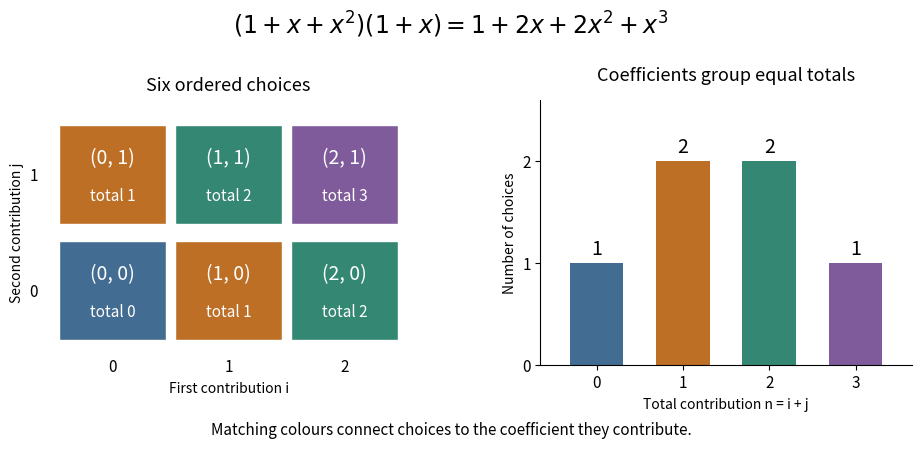

Recreate this plot in Python. (Note: this script raises an exception after producing the figure.)
"""Group polynomial product terms by total contribution; write PNG to cwd.

Uses the repository's NumPy and Matplotlib dependencies, Python 3.14.4.
"""

from pathlib import Path

import matplotlib
matplotlib.use("Agg")
import matplotlib.pyplot as plt
from matplotlib.patches import Rectangle
import numpy as np


def main():
    colours = ["#426c91", "#bd6f26", "#338773", "#805b9b"]
    counts = np.convolve([1, 1, 1], [1, 1])
    fig, axes = plt.subplots(1, 2, figsize=(9.6, 4.5), dpi=120)
    fig.patch.set_facecolor("white")
    ax = axes[0]
    for i in range(3):
        for j in range(2):
            total = i + j
            ax.add_patch(Rectangle((i - 0.46, j - 0.43), 0.92, 0.86,
                                   facecolor=colours[total], edgecolor="white"))
            ax.text(i, j + 0.14, f"({i}, {j})", ha="center", va="center",
                    fontsize=14, color="white")
            ax.text(i, j - 0.19, f"total {total}", ha="center", va="center",
                    fontsize=11, color="white")
    ax.set(xlim=(-0.6, 2.6), ylim=(-0.55, 1.55), xticks=range(3), yticks=range(2),
           xlabel="First contribution i", ylabel="Second contribution j")
    ax.set_aspect("equal")
    ax.set_title("Six ordered choices", fontsize=13, pad=14)
    ax.tick_params(length=0, labelsize=11)
    for spine in ax.spines.values():
        spine.set_visible(False)

    ax = axes[1]
    ax.bar(range(4), counts, width=0.62, color=colours)
    for total, count in enumerate(counts):
        ax.text(total, count + 0.08, str(count), ha="center", fontsize=14)
    ax.set(xlim=(-0.65, 3.65), ylim=(0, 2.6), xticks=range(4), yticks=[0, 1, 2],
           xlabel="Total contribution n = i + j", ylabel="Number of choices")
    ax.set_title("Coefficients group equal totals", fontsize=13, pad=14)
    ax.spines[["top", "right"]].set_visible(False)
    ax.tick_params(labelsize=11)
    fig.suptitle(r"$(1+x+x^2)(1+x)=1+2x+2x^2+x^3$", fontsize=17, y=0.98)
    fig.text(0.5, 0.035, "Matching colours connect choices to the coefficient they contribute.",
             ha="center", fontsize=11)
    fig.subplots_adjust(left=0.075, right=0.98, bottom=0.19, top=0.78, wspace=0.34)
    fig.savefig(Path.cwd() / Path(__file__).with_suffix(".png").name,
                facecolor="white", transparent=False)
    plt.close(fig)


if __name__ == "__main__":
    main()
